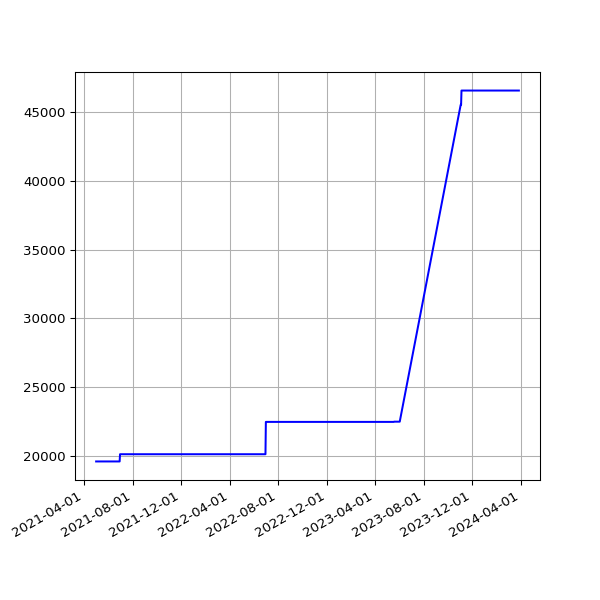

Data behind this chart, as committed beside it:
date, value
2021-05-01 19:16:10 +0100, 19599
2021-05-02 19:15:26 +0100, 19599
2021-05-03 19:25:54 +0100, 19599
2021-05-04 19:16:30 +0100, 19599
2021-05-05 19:18:06 +0100, 19599
2021-05-06 19:18:59 +0100, 19599
2021-05-07 19:17:58 +0100, 19599
2021-05-08 19:22:12 +0100, 19599
2021-05-09 19:11:58 +0100, 19599
2021-05-10 19:17:37 +0100, 19599
2021-05-12T01:01:55Z, 19599
2021-05-13T01:09:53Z, 19599
2021-05-14T01:15:39Z, 19599
2021-05-15T06:43:28Z, 19599
2021-05-16T01:18:55Z, 19599
2021-05-17T01:09:03Z, 19599
2021-05-18T06:42:26Z, 19599
2021-05-19T01:13:48Z, 19599
2021-05-20T01:09:01Z, 19599
2021-05-21T01:13:57Z, 19599
2021-05-22T01:12:38Z, 19599
2021-05-23T01:20:03Z, 19599
2021-05-24T01:16:54Z, 19599
2021-05-25T01:14:00Z, 19599
2021-05-26T01:25:42Z, 19599
2021-05-27T01:27:43Z, 19599
2021-05-28T01:34:06Z, 19599
2021-05-29T01:44:29Z, 19599
2021-05-30T01:52:07Z, 19599
2021-05-31T02:08:08Z, 19599
2021-06-01T02:24:16Z, 19599
2021-06-02T02:31:00Z, 19599
2021-06-03T02:11:37Z, 19599
2021-06-04T01:57:17Z, 19599
2021-06-04T08:12:16Z, 19599
2021-06-05T01:33:07Z, 19599
2021-06-06T01:25:41Z, 19599
2021-06-07T01:31:36Z, 19599
2021-06-08T01:27:38Z, 19599
2021-06-09T01:05:59Z, 19599
2021-06-10T01:09:25Z, 19599
2021-06-11T01:06:05Z, 19599
2021-06-12T00:59:59Z, 19599
2021-06-13T01:03:12Z, 19599
2021-06-14T01:03:23Z, 19599
2021-06-15T01:03:27Z, 19599
2021-06-16T01:01:53Z, 19599
2021-06-17T01:06:45Z, 19599
2021-06-18T01:04:25Z, 19599
2021-06-19T01:06:44Z, 19599
2021-06-20T01:05:19Z, 19599
2021-06-21T01:07:56Z, 19599
2021-06-22T01:05:32Z, 19599
2021-06-23T01:00:34Z, 19599
2021-06-24T00:56:28Z, 19599
2021-06-25T01:09:19Z, 19599
2021-06-26T01:04:37Z, 19599
2021-06-27T01:12:08Z, 19599
2021-06-28T01:09:29Z, 19599
2021-06-29T01:06:50Z, 19599
... 799 more rows
